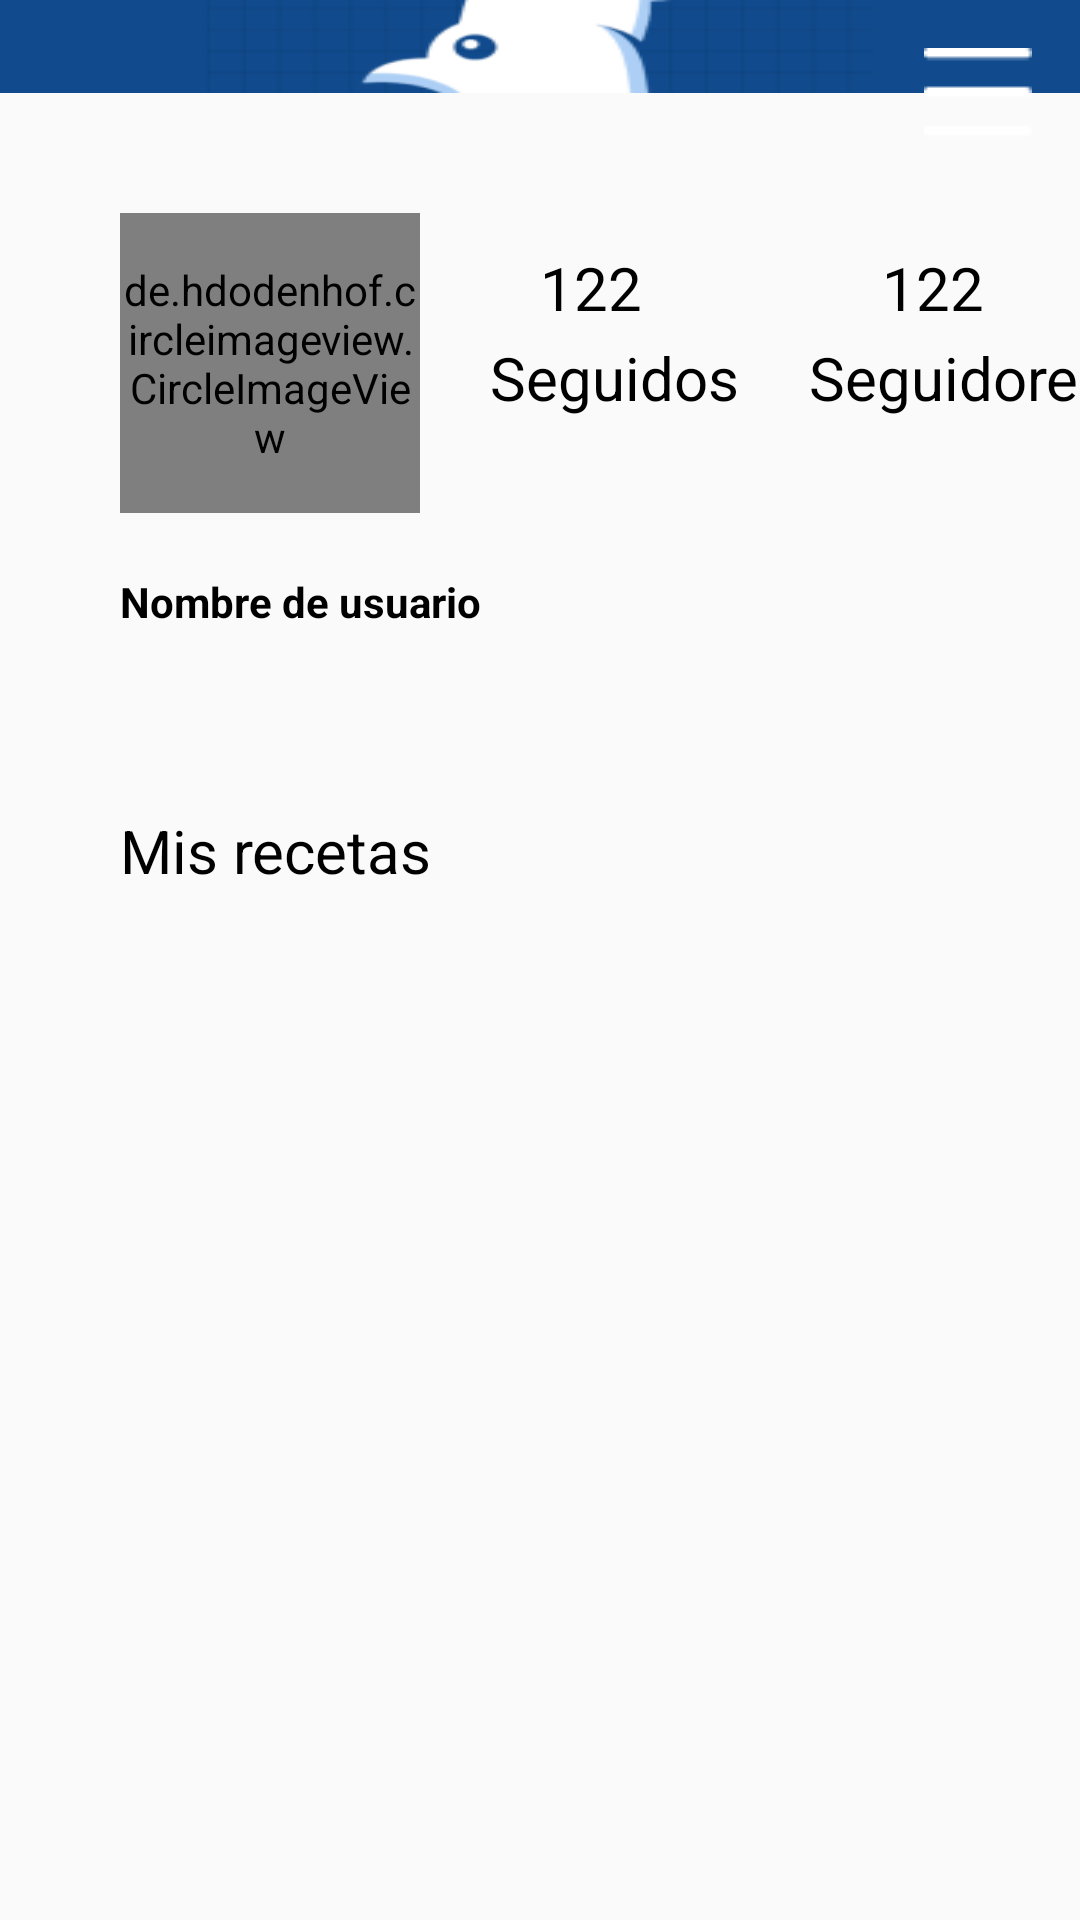

Here is an Android app screen rendered from its layout file. Give the layout XML and the strings, colors and styles it references.
<!-- AndroidManifest.xml: application theme Theme.TrabajoFinalV2 -->
<!-- res/layout/fragment_pantalla_perfil.xml -->
<?xml version="1.0" encoding="utf-8"?>
<ScrollView xmlns:android="http://schemas.android.com/apk/res/android"
    xmlns:app="http://schemas.android.com/apk/res-auto"
    xmlns:tools="http://schemas.android.com/tools"
    android:layout_width="match_parent"
    android:layout_height="match_parent"
    >
<androidx.constraintlayout.widget.ConstraintLayout
    android:layout_width="match_parent"
    android:layout_height="match_parent"
    tools:context=".PantallaPerfil">

    
    
    
    


    <View
        android:id="@+id/foto"
        android:layout_width="0dp"
        android:layout_height="0dp"
        android:background="@drawable/cabecera"
        app:layout_constraintTop_toTopOf="parent"
        app:layout_constraintEnd_toEndOf="parent"
        app:layout_constraintHeight_percent="0.1"
        app:layout_constraintHorizontal_bias="0.0"
        app:layout_constraintStart_toStartOf="parent" />

    <ImageView
        android:id="@+id/menuButton"
        android:layout_width="wrap_content"
        android:layout_height="wrap_content"
        android:src="@drawable/vector"
        app:layout_constraintTop_toTopOf="parent"
        app:layout_constraintEnd_toEndOf="parent"
        android:layout_marginEnd="16dp"
        android:layout_marginTop="16dp"
    />


   

    <de.hdodenhof.circleimageview.CircleImageView
        android:id="@+id/image"
        android:layout_width="100dp"
        android:layout_height="100dp"
        android:layout_margin="40dp"
        android:background="@drawable/placeholder_image"
        app:layout_constraintTop_toTopOf="@+id/panel"
        app:layout_constraintStart_toStartOf="@+id/panel"
        />

    <View
        android:id="@+id/panel"
        android:layout_width="0dp"
        android:layout_height="0dp"
        app:layout_constraintBottom_toBottomOf="parent"
        app:layout_constraintEnd_toEndOf="parent"
        app:layout_constraintHeight_percent="0.9"
        app:layout_constraintHorizontal_bias="0.0"
        app:layout_constraintStart_toStartOf="parent" />

    <TextView
        android:id="@+id/numerosseguidos"
        android:layout_width="0dp"
        android:layout_height="30dp"
        android:layout_marginLeft="120px"
        android:layout_marginTop="10dp"
        android:gravity="center"
        android:text="122"
        android:textColor="#000000"
        android:textSize="20sp"
        app:layout_constraintTop_toTopOf="@+id/image"
        app:layout_constraintLeft_toRightOf="@+id/image"
        />
    <TextView
        android:id="@+id/numerosseguidores"
        android:layout_width="0dp"
        android:layout_height="30dp"
        android:layout_marginLeft="240px"
        android:gravity="center"
        android:text="122"
        android:textColor="#000000"
        android:textSize="20sp"
        app:layout_constraintTop_toTopOf="@+id/numerosseguidos"
        app:layout_constraintLeft_toRightOf="@+id/numerosseguidos"
        />
    <TextView
        android:id="@+id/seguidos"
        android:layout_width="0dp"
        android:layout_height="30dp"
        android:layout_marginLeft="70px"
        android:gravity="center"
        android:text="Seguidos"
        android:textColor="#000000"
        android:textSize="20sp"
        app:layout_constraintTop_toBottomOf="@+id/numerosseguidos"
        app:layout_constraintLeft_toRightOf="@+id/image"
        />
    <TextView
        android:id="@+id/seguidores"
        android:layout_width="0dp"
        android:layout_height="30dp"
        android:layout_marginLeft="70px"
        android:gravity="center"
        android:text="Seguidores"
        android:textColor="#000000"
        android:textSize="20sp"
        app:layout_constraintTop_toBottomOf="@+id/numerosseguidores"
        app:layout_constraintLeft_toRightOf="@+id/seguidos"
        />
    <TextView
        android:text="Nombre de usuario"
        android:id="@+id/username"
        android:layout_width="wrap_content"
        android:layout_height="20dp"
        android:layout_marginTop="20dp"
        android:textColor="#000000"
        android:textStyle="bold"
        app:layout_constraintTop_toBottomOf="@+id/image"
        app:layout_constraintLeft_toLeftOf="@+id/image"
        />

    <TextView
        android:id="@+id/descp"
        android:layout_width="wrap_content"
        android:layout_height="wrap_content"
        android:textColor="#000000"
        app:layout_constraintLeft_toLeftOf="@+id/username"
        app:layout_constraintTop_toBottomOf="@+id/username" />
    <TextView
        android:text="Mis recetas"
        android:id="@+id/titlerecetas"
        android:layout_width="0dp"
        android:layout_height="40dp"
        android:layout_marginTop="40dp"
        android:textSize="20dp"
        android:textColor="#000000"
        app:layout_constraintTop_toBottomOf="@+id/descp"
        app:layout_constraintLeft_toLeftOf="@+id/descp"
        />


        <androidx.recyclerview.widget.RecyclerView
            android:id="@+id/recetasRecyclerView"
            android:layout_width="match_parent"
            android:layout_height="wrap_content"
            app:layout_constraintTop_toBottomOf="@id/titlerecetas"

            app:layoutManager="androidx.recyclerview.widget.LinearLayoutManager"
            app:layout_constraintBottom_toBottomOf="parent"/>


</androidx.constraintlayout.widget.ConstraintLayout>
    </ScrollView>
<!-- resources referenced by this layout -->
<resources>
  <color name="black">#FF000000</color>
  <!-- drawable cabecera: png bitmap (drawable, 3901 bytes) -->
  <!-- drawable vector: png bitmap (drawable, 195 bytes) -->
  <style name="Theme.TrabajoFinalV2" parent="Theme.AppCompat.Light.NoActionBar" />
</resources>
